Run: headless pygame with SDL's dummy video driver; simulated clock (each Clock.tick advances the game by its frame time, no real sleeping); random seed 0; keys injected as events and as key.get_pressed() state; mouse plan: one left click at the window centre at the start of phase 2, then a move to the lower-right quarter at the start of phase 3; restart key SPACE tapped at the start of phases 3 and 4.
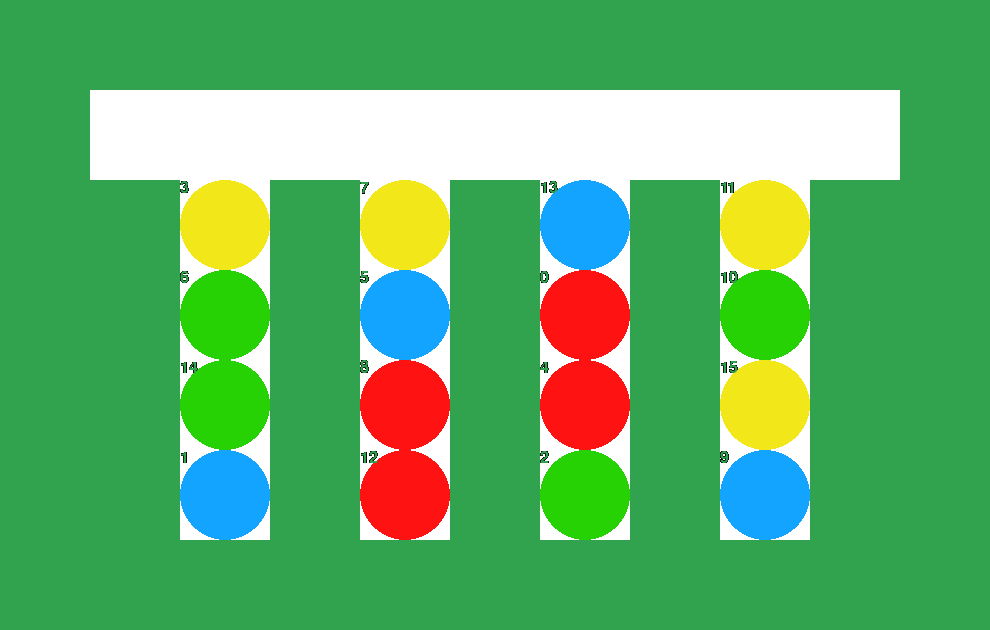
Frame 1 of 4 · flips 1–60 · no input
Frame 2 of 4 · flips 61–180 · clicked the window centre · tapped SPACE, RETURN · held RIGHT (→), D · screen unchanged from frame 1, image omitted
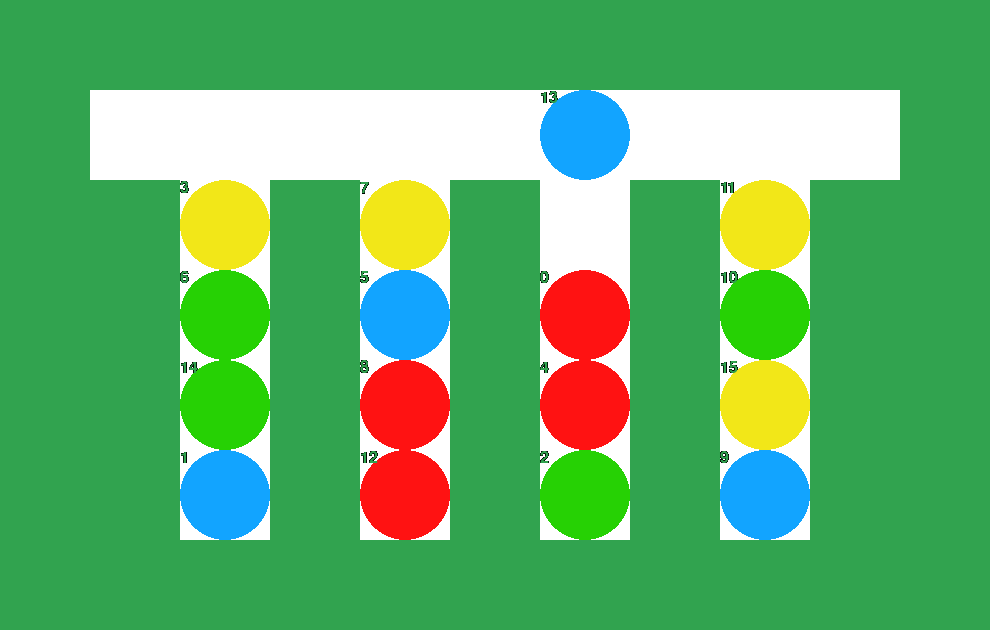
Frame 3 of 4 · flips 181–300 · moved the mouse to the lower-right quarter · tapped SPACE · held DOWN (↓), S
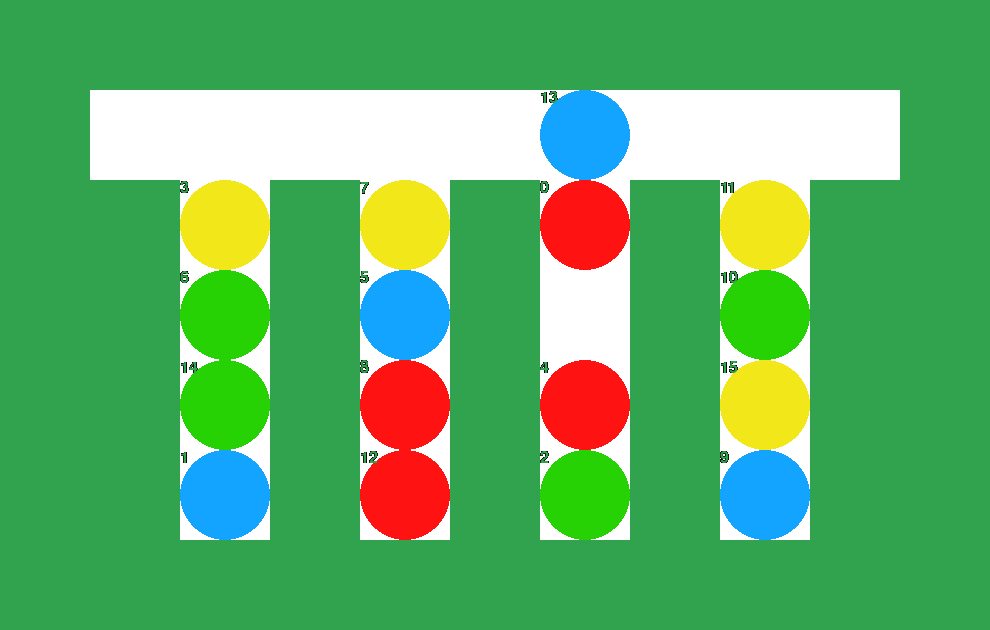
Frame 4 of 4 · flips 301–420 · tapped SPACE · held LEFT (←), A, UP (↑), W

The pygame program that drew these frames:

import pygame
from pygame import Rect
import random

from pygame.constants import QUIT

TILE_W = 90
TILE_H = 90
WIDTH_FACTOR = 11
HEIGHT_FACTOR = 7
RED = (255, 18, 18)
BLUE = (18, 164, 255)
GREEN = (38, 209, 4)
YELLOW = (242, 231, 24)
TYPE = {
    0: RED,
    1: BLUE,
    2: GREEN,
    3: YELLOW,
}

LABEL = {
    0: 'RED',
    1: 'BLUE',
    2: 'GREEN',
    3: 'YELLOW',
}

SPEED = {
    'N': -90,
    'S': 90,
    'E': 90,
    'W': -90
}

wall_color = (49, 163, 79)
passage_color = (255, 255, 255)
pygame.init()
pygame.display.set_caption('Sort IT!')


class Player(pygame.sprite.Sprite):
    def __init__(self, id, color, x=None, y=None, width=0, height=0, type=None):
        super().__init__()
        self.width = width
        self.height = height
        self.image = pygame.Surface((width, height))
        self.image.set_colorkey((0, 0, 0))
        pygame.draw.circle(self.image, color,
                           (width//2, height//2), width // 2)
        self.rect = self.image.get_rect()
        self.rect.x = x
        self.rect.y = y
        self.velocity = [0, 0]
        self.id = id
        self.type = type
        self.font = pygame.font.SysFont('arialblack', 24)
        self.text_image = self.font.render(str(self.id), True, wall_color)
        self.image.blit(self.text_image, [0, 0])

    def set_x(self, x):
        self.rect.x = x

    def set_y(self, y):
        self.rect.y = y

    def update(self, walls, tiles):
        prev_rect = self.rect.copy()
        self.rect.move_ip(*self.velocity)
        collide_walls = pygame.sprite.spritecollide(
            self, walls, False, pygame.sprite.collide_rect_ratio(0.9))
        collide_tiles = pygame.sprite.spritecollide(
            self, tiles, False, pygame.sprite.collide_circle_ratio(0.7))
        if len(collide_tiles) > 1 or collide_walls:
            self.rect = prev_rect


class Tile(pygame.sprite.Sprite):
    def __init__(self, color, x=0, y=0, width=0, height=0):
        super().__init__()
        self.color = color
        self.image = pygame.Surface((width, height))
        self.rect = self.image.get_rect()
        self.rect.x = x
        self.rect.y = y
        self.open = False
        self.width = width
        self.height = height
        self.player = None
        self.redraw()

    @property
    def y(self):
        return self.rect.y

    @property
    def x(self):
        return self.rect.x

    @property
    def has_player(self):
        return self.player != None

    def is_open(self):
        return self.open and not self.has_player

    def redraw(self):
        self.image.fill(self.color)
        pygame.draw.rect(self.image, self.color, Rect(
            0, 0, self.width, self.height))


class SortingPuzzle:

    def __init__(self) -> None:
        self.screen_size = (WIDTH_FACTOR * TILE_W, HEIGHT_FACTOR * TILE_H)
        self.screen = pygame.display.set_mode(self.screen_size)
        self.move_happened = False
        self.puzzle_tiles = []
        self.walls = pygame.sprite.Group()
        self.passage = pygame.sprite.Group()
        self.play_tiles = pygame.sprite.Group()
        self.expected = []
        self._generate_puzzle()
        self.draw()

    def game_over(self):
        return self.expected == self._current_state()

    def _solution(self):
        return self.expected

    def _current_state(self):
        state = []
        for row in range(2, HEIGHT_FACTOR-1):
            for col in range(2, WIDTH_FACTOR-1, 2):
                cell = self.puzzle_tiles[row][col]
                state.append(cell.player.type if cell.has_player else None)
        return state

    def _generate_puzzle(self):
        # define all puzzle tiles
        for row in range(HEIGHT_FACTOR):
            self.puzzle_tiles.append([])
            for col in range(WIDTH_FACTOR):
                self.puzzle_tiles[row].append(Tile(wall_color, x=(
                    col * TILE_H), y=(row * TILE_W), width=TILE_W, height=TILE_H))

        # define moving pieces
        players = []
        id = 0
        for _ in range(4):
            for type, color in TYPE.items():
                players.append(Player(id, color=color, x=0, y=0,
                                      width=TILE_W, height=TILE_H, type=type))
                id += 1

        
        self.expected = [player.type for player in players]
        random.shuffle(self.expected)
        random.shuffle(players)

        # add passages
        for col in range(1, WIDTH_FACTOR-1):
            self.puzzle_tiles[1][col].open = True
            self.puzzle_tiles[1][col].color = passage_color
            self.puzzle_tiles[1][col].redraw()

        for row in range(1, HEIGHT_FACTOR-1):
            for col in range(1, WIDTH_FACTOR-1):
                if col % 2 == 0:
                    self.puzzle_tiles[row][col].open = True
                    self.puzzle_tiles[row][col].color = passage_color
                    self.puzzle_tiles[row][col].redraw()

        # assign players to cells
        for row in range(2, HEIGHT_FACTOR-1):
            for col in range(2, WIDTH_FACTOR-1, 2):
                cell = self.puzzle_tiles[row][col]
                if cell.open:
                    cell.player = players.pop(0)
                    cell.player.set_x(cell.x)
                    cell.player.set_y(cell.y)

        # update sprite groups
        for row in range(len(self.puzzle_tiles)):
            for col in range(len(self.puzzle_tiles[row])):
                tile = self.puzzle_tiles[row][col]
                if self.puzzle_tiles[row][col].player:
                    self.play_tiles.add(self.puzzle_tiles[row][col].player)
                if tile.open:
                    self.passage.add(tile)
                else:
                    self.walls.add(tile)

    def draw(self):
        self.walls.draw(self.screen)
        self.passage.draw(self.screen)
        self.play_tiles.draw(self.screen)
        pygame.display.update()

    def move(self, player, direction):
        velocity = SPEED[direction]
        if direction == 'N' or direction == 'S':
            player.velocity[1] = velocity
        else:
            player.velocity[0] = velocity

        player.update(self.walls, self.play_tiles)
        for p in self.passage:
            p.player = None
            hits = pygame.sprite.spritecollide(p, self.play_tiles, False)
            for hit in hits:
                p.player = hit

    def action_space(self):
        possible_moves = []
        for row in range(HEIGHT_FACTOR):
            for col in range(WIDTH_FACTOR):
                cell = self.puzzle_tiles[row][col]
                if cell.has_player:
                    moves = []
                    if row - 1 >= 0 and self.puzzle_tiles[row - 1][col].is_open():
                        moves.append('N')
                    if row < HEIGHT_FACTOR and self.puzzle_tiles[row + 1][col].is_open():
                        moves.append('S')
                    if col - 1 >= 0 and self.puzzle_tiles[row][col - 1].is_open():
                        moves.append('W')
                    if col < WIDTH_FACTOR and self.puzzle_tiles[row][col + 1].is_open():
                        moves.append('E')
                    if len(moves) > 0:
                        possible_moves.append((cell.player.id, moves))
        return possible_moves


s = SortingPuzzle()
done = False
FPS = 60
clock = pygame.time.Clock()
direction = None
player = None
print([type for type in s._solution()])
labels = [LABEL[type] for type in s._solution()]
for i in range(0, len(labels), 4):
     print(labels[i:i+4])

while not done:
    clock.tick(FPS)
    for event in pygame.event.get():
        if event.type == pygame.QUIT or s.game_over():
            print("WON! Good job!")
            done = True
        elif event.type == pygame.KEYDOWN:
            if event.key == pygame.K_SPACE:  # choose random tile and random move
                next_move = random.choice(s.action_space())
                player_id = next_move[0]
                direction = random.choice(next_move[1])
                player = [p for p in s.play_tiles if p.id == player_id]
                player = player.pop() if len(player) > 0 else None
            if event.key == pygame.K_w:
                direction = 'N'
            elif event.key == pygame.K_s:
                direction = 'S'
            elif event.key == pygame.K_a:
                direction = 'W'
            elif event.key == pygame.K_d:
                direction = 'E'
        elif event.type == pygame.KEYUP and player != None:
            player.velocity[1] = 0
            player.velocity[0] = 0
        elif event.type == pygame.MOUSEBUTTONUP:
            pos = pygame.mouse.get_pos()
            player = [s for s in s.play_tiles if s.rect.collidepoint(pos)]
            player = player.pop() if len(player) > 0 else None

    if player and direction:
        s.move(player, direction)
        direction = None
    s.draw()
